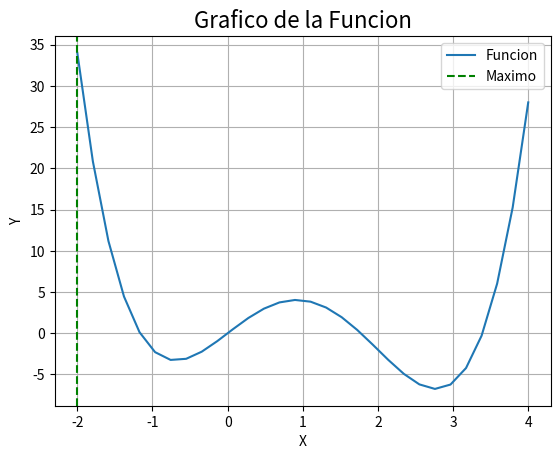

The matplotlib source for this figure:
import random
from tabulate import tabulate
import matplotlib.pyplot as plt
import numpy as geek

def funcion(x):
    return (x**4) - (4*(x**3)) + (7*x) 

def generateTable(numGen, numList):
    Fi = sum([funcion(x) for x in numList])
    table = []
    totalPerc = 0
    for i, num in enumerate(numList):
        aux = []
        aux.append(i+1)
        aux.append(bin(num)[2:])
        aux.append(num)
        aux.append(funcion(num))
        if Fi == 0:
            aux.append(0)
        else:
            aux.append(format(((funcion(num) / Fi) * 100),".2f"))
        table.append(aux)
        totalPerc += (funcion(num) / Fi) * 100 if Fi != 0 else 0
    table.append(["Total","","",Fi,totalPerc])
    print(f"\n/------------------------- Gen #{numGen} -------------------------/")
    print(tabulate(table, headers=["N", "Población", "X", "fitness", "Porcentaje"], tablefmt="fancy_grid"))
    return table[:-1]
    
def mutar(num, maxRange):
    ranIndex = random.randint(0, len(num[1]) - 1)
    aux = num[2]

    if num[1][0] == "b":
        bin = list(num[1])
        bin[0] = '0'
        return [int("".join(bin), 2)]
    elif num[1][ranIndex] == "1":
        newBin = list(num[1])
        newBin[ranIndex] = "0"
        num[1] = "".join(newBin)
    else:
        newBin = list(num[1])
        newBin[ranIndex] = "1"
        num[1] = "".join(newBin)

    if int(num[1], 2) > maxRange:
        return [aux]
    else:
        return [int(num[1], 2)]

def ruleta(table):
    ranNum = random.random()
    acum = 0
    val = True
    num = 0
    for row in table:
        acum += (float(row[4]) / 100)
        if acum > ranNum:
            num = row
            val = False
            break
    return num if not val else table[-1]

def path(num, table, maxRange):
    if random.random() > 0.1:
        return cruzar(num, table, maxRange)
    else:
        return mutar(num, maxRange)

def cruzar(num, table, maxRange):
    numRan = ruleta(table)

    p1 = list(num[1])
    p2 = list(numRan[1])

    if p1[0] == "b" or p2[0] == "b":
        return [num[2], numRan[2]]
    elif len(p1) == 1 or len(p2) == 1:
        return [int("".join(p1), 2), int("".join(p2), 2)]
    
    minN = len(p1) if len(p1) <= len(p2) else len(p2)

    ranInd1, ranInd2 = random.sample(range(minN), 2)

    aux1 = p1[ranInd1]
    aux2 = p1[ranInd2]
    p1[ranInd1] = p2[ranInd1]
    p1[ranInd2] = p2[ranInd2]
    p2[ranInd1] = aux1
    p2[ranInd2] = aux2


    if int("".join(p1), 2) > maxRange or  int("".join(p2), 2) > maxRange:
        return [num[2]] if num[3] >= numRan[3] else [numRan[2]]
    else:
        return [int("".join(p1), 2), int("".join(p2), 2)]



def solve():
    numList = []
    cicle = 1
    while(len(numList) < 5):
        num = random.randint(-2,4)
        if num not in numList:
            numList.append(num)

    while(cicle != 21):
        newGen = []
        firstTable = generateTable(cicle, numList)
        while(len(newGen) < 5):
            result = path(ruleta(firstTable), firstTable, 4)
            for x in result:
                if len(newGen) < 5:
                    newGen.append(x)
        numList = newGen.copy()
        cicle += 1


def graph(rang, max):
    x = geek.linspace(float(rang[0]), float(rang[1]), num=30)
    y = [funcion(z) for z in x]
    plt.plot(x, y)
    plt.grid(True)
    plt.axvline(max, color="green", linestyle="--")
    plt.title("Grafico de la Funcion", loc="center", fontsize=16)
    plt.legend(["Funcion", "Maximo"])
    plt.rc('axes', axisbelow=True)
    plt.xlabel("X")
    plt.ylabel("Y")
    plt.show()


solve()
graph([-2,4], -2)
